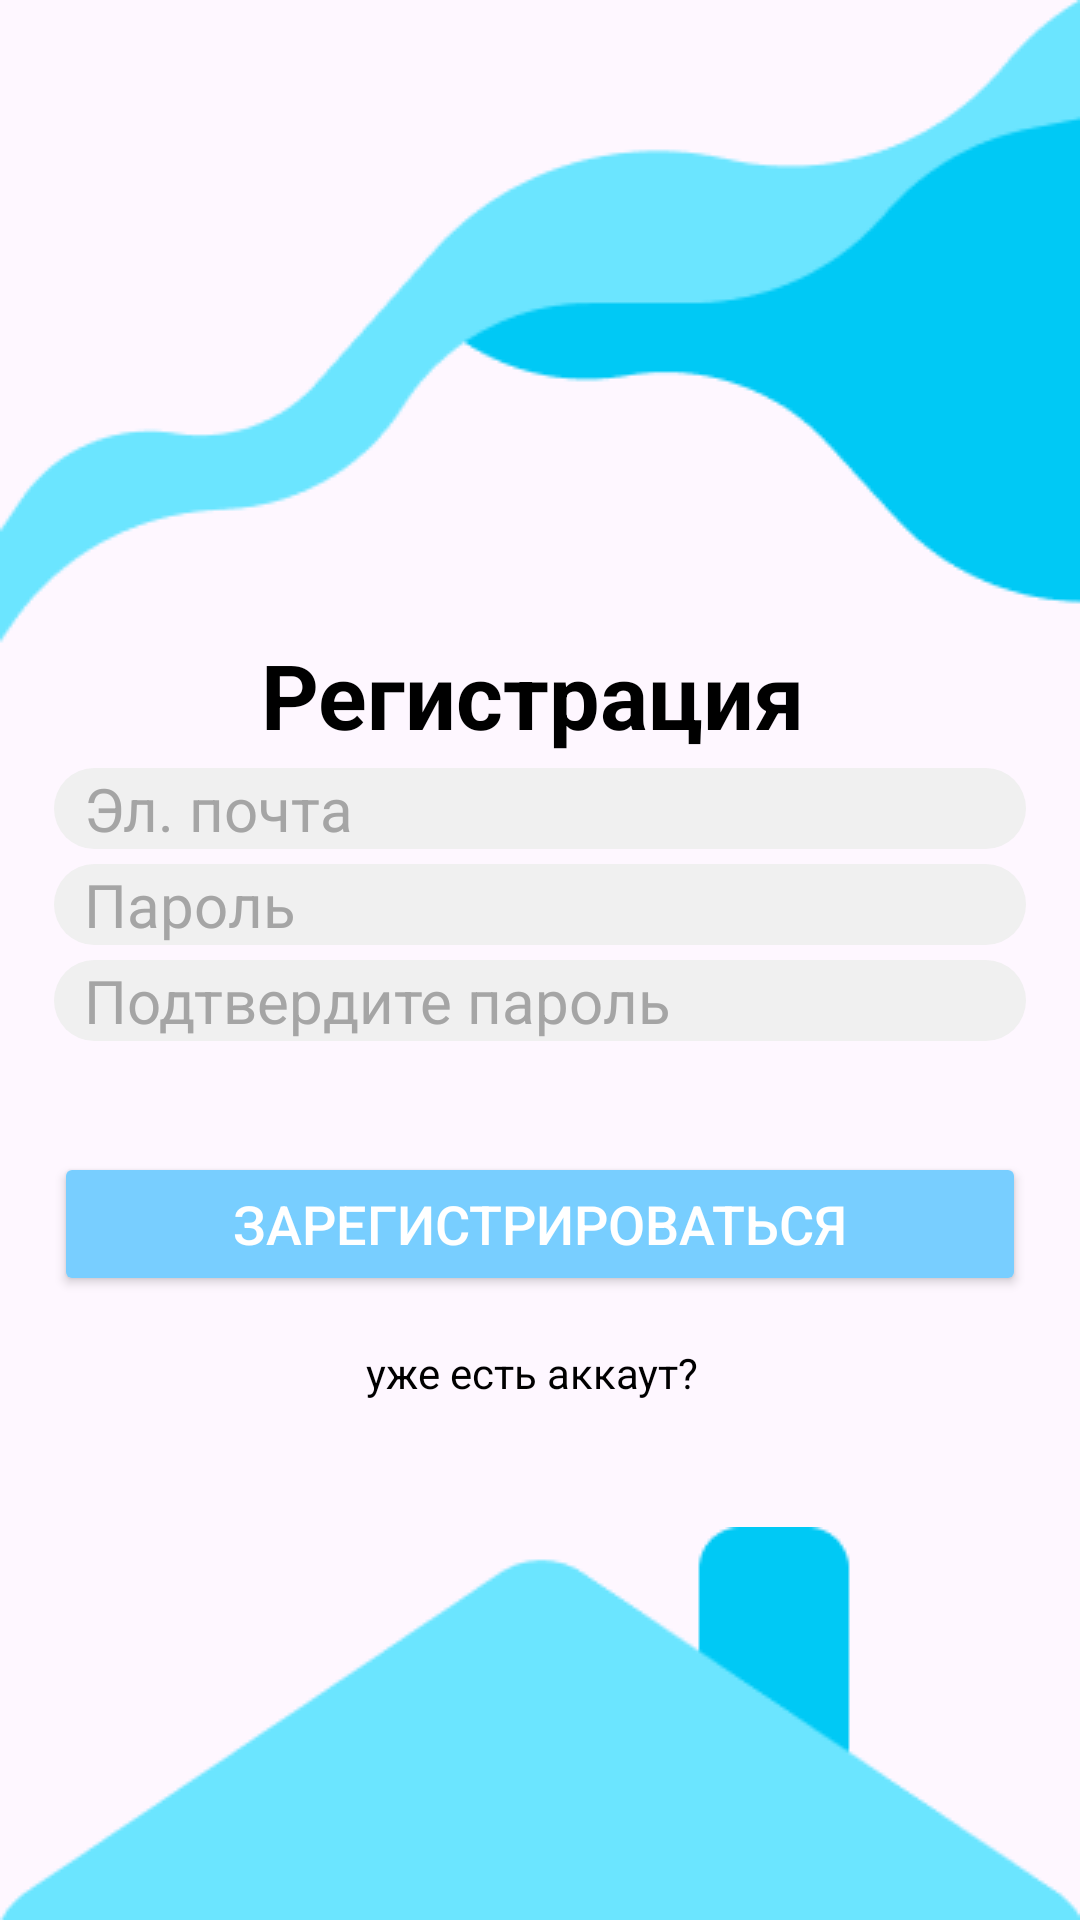

This screen was rendered from an Android layout file. Write that file and the resources it references.
<!-- AndroidManifest.xml: application theme Base.Theme.HATARU -->
<!-- res/layout/fragment_login_new.xml -->
<?xml version="1.0" encoding="utf-8"?>
<androidx.constraintlayout.widget.ConstraintLayout xmlns:android="http://schemas.android.com/apk/res/android"
    xmlns:app="http://schemas.android.com/apk/res-auto"
    xmlns:tools="http://schemas.android.com/tools"
    android:id="@+id/container"
    style="@style/SPLASH_SCREEN"
    android:layout_width="match_parent"
    android:layout_height="match_parent"
    tools:context=".presentation.ui.login.LoginFragment">

    <androidx.constraintlayout.widget.Guideline
        android:id="@+id/guidelineText"
        android:layout_width="wrap_content"
        android:layout_height="wrap_content"
        android:orientation="horizontal"
        app:layout_constraintGuide_percent="0.33" />

    <androidx.constraintlayout.widget.Guideline
        android:id="@+id/guidelineStart"
        android:layout_width="wrap_content"
        android:layout_height="wrap_content"
        android:orientation="vertical"
        app:layout_constraintGuide_percent="0.05" />

    <androidx.constraintlayout.widget.Guideline
        android:id="@+id/guidelineEnd"
        android:layout_width="wrap_content"
        android:layout_height="wrap_content"
        android:orientation="vertical"
        app:layout_constraintGuide_percent="0.95" />

    <androidx.constraintlayout.widget.Guideline
        android:id="@+id/guidelineMail"
        android:layout_width="wrap_content"
        android:layout_height="wrap_content"
        android:orientation="horizontal"
        app:layout_constraintGuide_percent="0.4" />

    <androidx.constraintlayout.widget.Guideline
        android:id="@+id/guidelinePassword"
        android:layout_width="wrap_content"
        android:layout_height="wrap_content"
        android:orientation="horizontal"
        app:layout_constraintGuide_percent="0.45" />

    <androidx.constraintlayout.widget.Guideline
        android:id="@+id/guidelineRepeatPassword"
        android:layout_width="wrap_content"
        android:layout_height="wrap_content"
        android:orientation="horizontal"
        app:layout_constraintGuide_percent="0.5" />

    <androidx.constraintlayout.widget.Guideline
        android:id="@+id/guidelineLogin"
        android:layout_width="wrap_content"
        android:layout_height="wrap_content"
        android:orientation="horizontal"
        app:layout_constraintGuide_percent="0.6" />

    <androidx.constraintlayout.widget.Guideline
        android:id="@+id/guidelineVerticalCenter"
        android:layout_width="wrap_content"
        android:layout_height="wrap_content"
        android:orientation="vertical"
        app:layout_constraintGuide_percent="0.5" />

    <androidx.constraintlayout.widget.Guideline
        android:id="@+id/question"
        android:layout_width="wrap_content"
        android:layout_height="wrap_content"
        android:orientation="horizontal"
        app:layout_constraintGuide_percent="0.7" />

    <ImageView
        android:id="@+id/wave"
        style="@style/ENTER_LOGO_NEW"
        android:layout_width="match_parent"
        android:layout_height="wrap_content"
        android:adjustViewBounds="true"
        android:scaleType="fitXY"
        app:layout_constraintEnd_toEndOf="parent"
        app:layout_constraintStart_toStartOf="parent"
        app:layout_constraintTop_toTopOf="parent" />


    <TextView
        android:id="@+id/textView2"
        style="@style/TEXTVIEW_COLOR"
        android:layout_width="wrap_content"
        android:layout_height="wrap_content"
        android:text="Регистрация"
        android:textSize="30sp"
        android:textStyle="bold"
        app:layout_constraintTop_toBottomOf="@id/guidelineText"
        app:layout_constraintEnd_toEndOf="parent"
        app:layout_constraintStart_toStartOf="parent" />

    <EditText
        android:id="@+id/username"
        style="@style/TEXTVIEW_COLOR"
        android:paddingLeft="10dp"
        android:layout_width="0dp"
        android:layout_height="wrap_content"
        android:background="@drawable/edittext_rounded"
        android:hint="Эл. почта"
        android:inputType="textEmailAddress"
        android:selectAllOnFocus="true"
        android:textColorHint="#A5A5A5"
        android:textSize="20sp"
        app:layout_constraintEnd_toEndOf="@id/guidelineEnd"
        app:layout_constraintHorizontal_bias="0.0"
        app:layout_constraintStart_toStartOf="@id/guidelineStart"
        app:layout_constraintTop_toBottomOf="@id/guidelineMail" />

    <EditText
        android:id="@+id/password"
        android:layout_width="0dp"
        android:layout_height="wrap_content"
        android:hint="Пароль"
        android:imeActionLabel="@string/action_sign_in_short"
        android:imeOptions="actionDone"
        android:inputType="textPassword"
        android:selectAllOnFocus="true"
        style="@style/TEXTVIEW_COLOR"
        android:paddingLeft="10dp"
        android:textColorHint="#A5A5A5"
        android:textSize="20sp"
        android:background="@drawable/edittext_rounded"
        app:layout_constraintEnd_toEndOf="@id/guidelineEnd"
        app:layout_constraintStart_toStartOf="@id/guidelineStart"
        app:layout_constraintTop_toBottomOf="@+id/guidelinePassword" />

    <EditText
        android:id="@+id/confirm_password"
        android:layout_width="0dp"
        android:layout_height="wrap_content"
        android:hint="Подтвердите пароль"
        android:inputType="textPassword"
        android:selectAllOnFocus="true"
        style="@style/TEXTVIEW_COLOR"
        android:paddingLeft="10dp"
        android:textColorHint="#A5A5A5"
        android:textSize="20sp"
        android:background="@drawable/edittext_rounded"
        app:layout_constraintStart_toStartOf="@id/guidelineStart"
        app:layout_constraintEnd_toEndOf="@id/guidelineEnd"
        app:layout_constraintTop_toBottomOf="@+id/guidelineRepeatPassword" />

    <Button
        android:id="@+id/login"
        style="@style/BUTTON_ENTER"
        android:layout_width="0dp"
        android:layout_height="wrap_content"
        android:enabled="true"
        android:text="Зарегистрироваться"
        app:layout_constraintTop_toBottomOf="@id/guidelineLogin"
        app:layout_constraintStart_toStartOf="@id/guidelineStart"
        app:layout_constraintEnd_toEndOf="@id/guidelineEnd" />

    <TextView
        android:id="@+id/textViewHasAccount"
        android:layout_width="wrap_content"
        android:layout_height="wrap_content"
        android:text="уже есть аккаут?"
        android:textSize="14sp"
        style="@style/TEXTVIEW_COLOR"
        app:layout_constraintStart_toStartOf="@id/guidelineVerticalCenter"
        app:layout_constraintEnd_toEndOf="@id/guidelineVerticalCenter"
        app:layout_constraintTop_toTopOf="@id/question" />

    <ImageView
        android:id="@+id/roof"
        style="@style/ENTER_ROOF"
        android:layout_width="match_parent"
        android:layout_height="0dp"
        app:layout_constraintBottom_toBottomOf="parent"
        app:layout_constraintEnd_toEndOf="parent"
        app:layout_constraintStart_toStartOf="parent" />

    <ProgressBar
        android:id="@+id/loading"
        android:layout_width="wrap_content"
        android:layout_height="wrap_content"
        android:layout_gravity="center"
        android:layout_marginStart="32dp"
        android:layout_marginTop="64dp"
        android:layout_marginEnd="32dp"
        android:layout_marginBottom="64dp"
        android:visibility="gone"
        app:layout_constraintBottom_toBottomOf="parent"
        app:layout_constraintEnd_toEndOf="@+id/password"
        app:layout_constraintStart_toStartOf="@+id/password"
        app:layout_constraintTop_toTopOf="parent"
        app:layout_constraintVertical_bias="0.8" />


</androidx.constraintlayout.widget.ConstraintLayout>
<!-- resources referenced by this layout -->
<resources>
  <!-- drawable edittext_rounded (drawable) -->
  <?xml version="1.0" encoding="utf-8"?>
  <shape xmlns:android="http://schemas.android.com/apk/res/android">
      <solid android:color="#F0F0F0"/>
      <corners android:radius="15dp"/>
  </shape>
  <string name="action_sign_in_short">Sign in</string>
  <style name="BUTTON_ENTER">
          <item name="android:backgroundTint">@color/light_blue</item>
          <item name="android:textColor">@color/white</item>
          <item name="android:textSize">18sp</item>
      </style>
  <style name="ENTER_LOGO_NEW">
          <item name="android:src">@drawable/wave</item>
      </style>
  <style name="ENTER_ROOF">
          <item name="android:src">@drawable/bottom_roof</item>
      </style>
  <style name="SPLASH_SCREEN">
          <item name="background">@color/light_blue</item>
      </style>
  <style name="TEXTVIEW_COLOR">
          <item name="android:textColor">@color/black</item>
          <item name="android:paddingRight">5dp</item>
      </style>
  <style name="Base.Theme.HATARU" parent="Theme.Material3.DayNight.NoActionBar">
  
          <item name="colorPrimary">@color/color_light_white</item>
          <item name="colorPrimaryVariant">@color/color_light_white</item>
          <item name="colorOnPrimary">@color/label_light_primary</item>
          <item name="colorSecondary">@color/our_green</item>
          <item name="colorSecondaryVariant">@color/teal_700</item>
          <item name="colorOnSecondary">@color/black</item>
          <item name="android:statusBarColor">?attr/colorPrimary</item>
          <item name="android:windowLightStatusBar">true</item>
      </style>
  <color name="light_blue">#78CEFF</color>
  <color name="white">#FFFFFFFF</color>
  <!-- drawable wave: png bitmap (drawable, 4773 bytes) -->
  <!-- drawable bottom_roof: png bitmap (drawable, 2522 bytes) -->
  <color name="black">#FF000000</color>
  <color name="color_light_white">#FFFFFF</color>
  <color name="label_light_primary">#000000</color>
  <color name="our_green">#19BE6F</color>
  <color name="teal_700">#FF018786</color>
</resources>
